Photos from the image-classification dataset "Dataset" in the GitHub repository NikitaDas1998/Agro_AI. Its 4 classes are: black rot, esca, healthy, leaf blight.

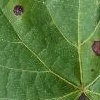
Label: black rot

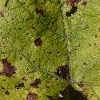
Label: leaf blight

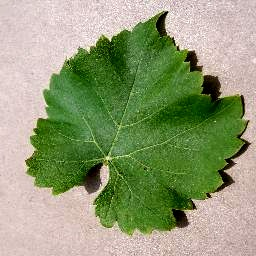
Label: healthy

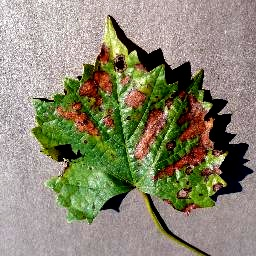
Label: esca

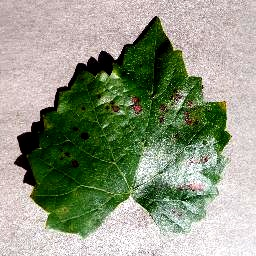
Label: esca

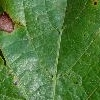
Label: black rot
